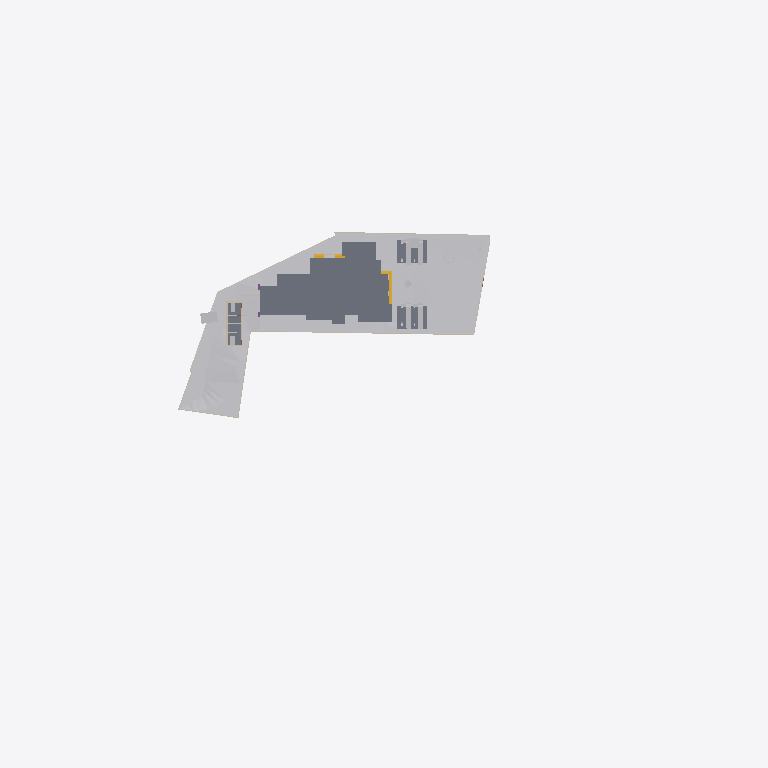
Plan cut of the same IFC building model at storey 'Footing' (level -1.20 m, cut at 0.20 m), seen from above with north up, elements coloured by IFC class (only those large enough to see are counted): 12 walls (beige), 11 other elements (light grey), 6 slabs (grey), 3 stair flights (yellow). Cut surfaces are drawn darker.
Extent 141.3 m × 63.5 m × 37.0 m (x, y, z). Storeys (9): Footing at -1.20 m; Road Level at 0.00 m; GF at 0.00 m; Concept at 0.00 m; Existing at 0.00 m; Roof at 0.00 m; Area at 0.00 m; Car Porch at 0.00 m; FF at 3.85 m. Elements (514): 130 IfcWall, 117 IfcFurniture, 72 IfcFooting, 44 IfcColumn, 39 IfcDoor, 24 IfcSanitaryTerminal, 23 IfcSlab, 22 IfcWindow, 9 IfcBuildingElementProxy, 9 IfcShadingDevice, 7 IfcStairFlight, 4 IfcGeographicElement.

HEADER;
FILE_DESCRIPTION(('ViewDefinition[DesignTransferView]'),'2;1');
FILE_NAME('Jailani.ifc','2026-04-18T16:32:12+05:30',(''),(''),'IfcOpenShell 0.8.5-alpha260121','Bonsai 0.8.5-alpha260121-421d454','Nobody');
FILE_SCHEMA(('IFC4X3'));
ENDSEC;
DATA;
#1=IFCPROJECT('1rEyq$MlvDVO9q4X_6O_vh',$,'My Project',$,$,$,$,(#14,#26),#9);
#31=IFCSITE('2ymv4STDrDCBgdvlSnG91s',$,'My Site',$,$,#54,$,$,$,(8,52,49,300000),(76,38,36,300000),20.0,$,$);
#37=IFCBUILDING('0WCwdFWaT3fvN6dYFJV0G3',$,'My Building',$,$,#60,$,$,$,$,$,$);
#43=IFCBUILDINGSTOREY('3glIUxBxj019WI9WL2_LBp',$,'Road Level',$,$,#66,$,$,$,$);
#2091=IFCBUILDINGSTOREY('0gksAyAJzF1eVdNHxF82jx',$,'GF',$,$,#203992,$,$,$,$);
#9684=IFCBUILDINGSTOREY('0GW8AoQ6z9OfFkHNDnUrmB',$,'FF',$,$,#226409,$,$,$,$);
#36449=IFCBUILDINGSTOREY('08MXqDc890wx$ikiXcsfjl',$,'Concept',$,$,#36465,$,$,$,$);
#37612=IFCBUILDINGSTOREY('3FqJSqHaz8MQtwN4CzJUgT',$,'Existing',$,$,#37627,$,$,$,$);
#39460=IFCBUILDINGSTOREY('2$v9ldK6P2VucsJp$wo$TV',$,'Roof',$,$,#39475,$,$,$,$);
#119304=IFCBUILDINGSTOREY('0qBaI9Ey94591kdt6C2Jnr',$,'Area',$,$,#119319,$,$,$,$);
#129129=IFCBUILDINGSTOREY('3kIur_wS960wa7BjgB$p1C',$,'Car Porch',$,$,#129145,$,$,$,$);
#268472=IFCBUILDINGSTOREY('2xrbP0qU17QQ349t_fHpEX',$,'Footing',$,$,#268492,$,$,$,$);
#1788=IFCGEOGRAPHICELEMENT('2G7_FUH1TFnfA2p0BceQCt',$,'Site',$,$,#266545,#1804,$,.TERRAIN.);
#4726=IFCSLAB('2FiUBYKgX14Ok5pfpzPww9',$,'Ground Floor',$,$,#251046,#4737,$,$);
#255350=IFCGEOGRAPHICELEMENT('3I2l3N4uT8a8VDaNiA8lub',$,'Earthfill',$,$,#257428,#255351,$,.TERRAIN.);
#100712=IFCSLAB('1DsvWWCbL7cANGjESzliI9',$,'Ground Floor Verandah',$,$,#156011,#100733,$,$);
#243411=IFCSLAB('0XExs70JbAsOb335bjnD$T',$,'Ground Floor Sitout',$,$,#250211,#243430,$,$);
#225017=IFCSLAB('1Qc2awMQfDD8pfi3Klqlbg',$,'Ground Floor Carporch 1car',$,$,#265202,#225038,$,$);
#219416=IFCSLAB('1AAhloHkHFWRkhjfKq1PUs',$,'Slab',$,$,#259773,#219437,$,$);
#151238=IFCSLAB('1TDJ9z8DHBV90YLwAbkjL$',$,'Ground Floor Carporch 2car',$,$,#228208,#151259,$,$);
#4239=IFCBUILDINGELEMENTPROXY('3q7lNd2p17oe3AMat8N37d',$,'Toilet 2',$,$,#81645,#4249,$,.COMPLEX.);
#257159=IFCVEHICLE('141W$vyQD1ogrQXmHA2jBF',$,'Vehicle',$,$,#265212,#257174,$,$);
#257129=IFCVEHICLE('39VDetaJPBlQW_NtKKVksN',$,'Vehicle',$,$,#265207,#257144,$,$);
#154162=IFCVEHICLE('0N$2t9_e9DZwiKoEMbUbZK',$,'Vehicle',$,$,#228218,#154175,$,$);
#145566=IFCVEHICLE('0GR5tKgTv9_RA8i68F_qsM',$,'Vehicle',$,$,#228213,#145579,$,$);
#4250=IFCBUILDINGELEMENTPROXY('3toYnKI0v7vRY5ZvUmLVDd',$,'Toilet1',$,$,#81650,#4260,$,.COMPLEX.);
#231998=IFCSTAIRFLIGHT('3u1AF4LOj1QfQjIKdaADSR',$,'StairFlight',$,$,#251634,#232177,$,2,1,0.150000005960464,0.0900000035762787,.STRAIGHT.);
#274560=IFCWALL('3nkH4xQXH7UhB7a_Is29ro',$,'Wall',$,$,#274628,#274580,$,$);
#2632=IFCWALL('1hiIP0I5r0ZAybbUAFoviW',$,'Wall',$,$,#266625,#2638,$,$);
#3190=IFCWALL('193oymhqH3WPw9ieWVOFsJ',$,'Wall',$,$,#266555,#3201,$,$);
#211619=IFCWALL('0GEX5P4U9BQufRWTvvAWVU',$,'Wall',$,$,#266600,#211630,$,$);
#2407=IFCWALL('1wqYISk15EtxPgF1WYwVVh',$,'Wall',$,$,#266635,#2413,$,$);
#2532=IFCWALL('2uoMgyRXTBJAXpnQJxkX2y',$,'Wall',$,$,#274635,#2538,$,$);
#219453=IFCFURNITURE('2wi43uVUHB$fvvoXLnbFGQ',$,'Furniture',$,$,#274834,#219793,$,$);
#230763=IFCWALL('3ruAgi0$X4th8uNtjDFU0l',$,'Wall',$,$,#262587,#230776,$,$);
#229585=IFCWALL('363bzwyLT6ghaTgHiVcG1Z',$,'Wall',$,$,#262398,#229598,$,$);
#2607=IFCWALL('0hLi5deXP5Zfo$NOtNZznY',$,'Wall',$,$,#266565,#2613,$,$);
#151928=IFCSTAIRFLIGHT('0LqorNZl19hfMgdBsGJn64',$,'StairFlight',$,$,#264748,#151941,$,2,1,0.150000005960464,0.0900000035762787,.STRAIGHT.);
#2457=IFCWALL('38EbZ7mAL5TfofCc1aVwCP',$,'Wall',$,$,#268433,#2463,$,$);
#276146=IFCGEOGRAPHICELEMENT('2mZvf6ixbDm9mohNdV1k0q',$,'GeographicElement',$,$,#276171,#276155,$,$);
#231070=IFCFURNITURE('21TEvtg35CVh5sliQzQktT',$,'Furniture',$,$,#274839,#231083,$,$);
#2381=IFCWALL('2ukC8AQQP85Rb_ZeT84bZY',$,'Wall',$,$,#266630,#2388,$,$);
#151902=IFCSTAIRFLIGHT('1R3j0yF7n1CwfTsNLjhcXF',$,'StairFlight',$,$,#243623,#151915,$,2,1,0.150000005960464,0.0900000035762787,.STRAIGHT.);
#3433=IFCWALL('2gqgdNokT89Rrmjq1x$gkt',$,'Wall',$,$,#266610,#3444,$,$);
ENDSEC;
